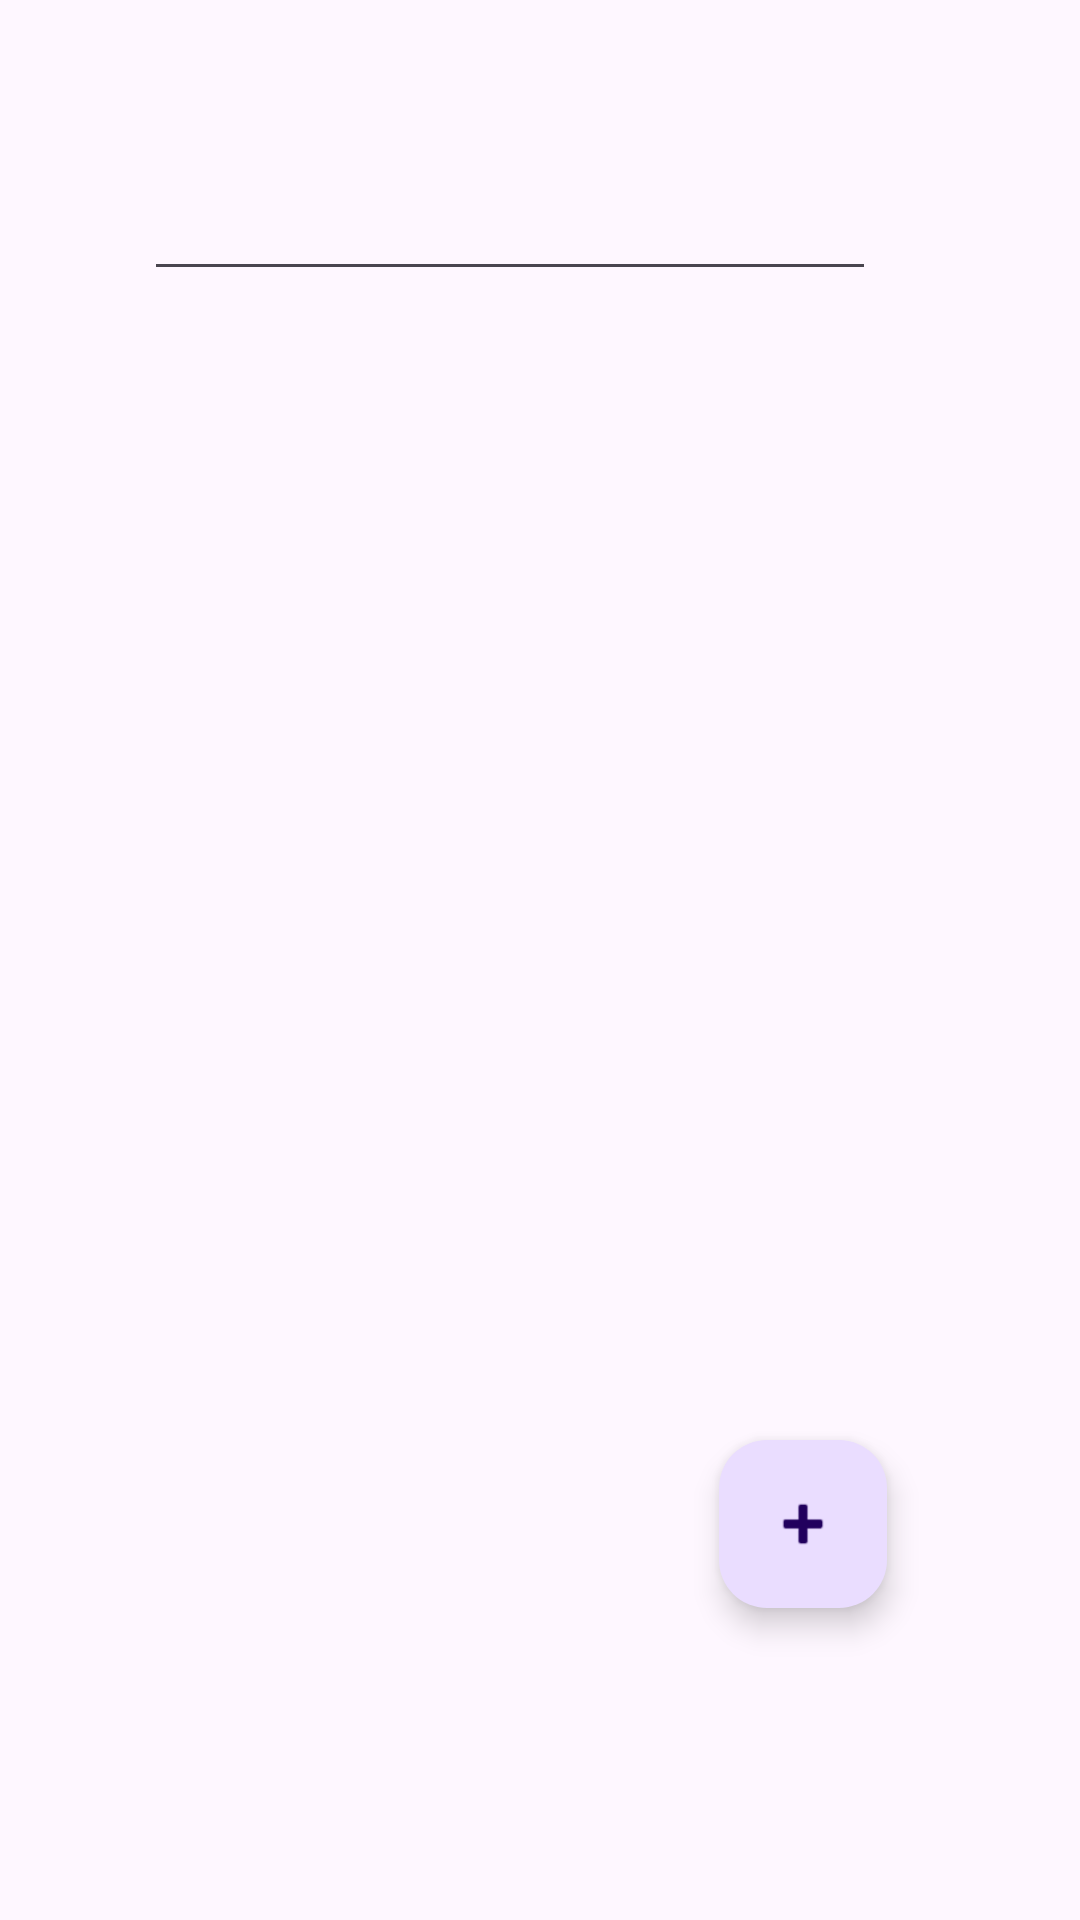

This screen was rendered from an Android layout file. Write that file and the resources it references.
<!-- AndroidManifest.xml: application theme Theme.Test10 -->
<!-- res/layout/activity_main.xml -->
<?xml version="1.0" encoding="utf-8"?>
<androidx.constraintlayout.widget.ConstraintLayout xmlns:android="http://schemas.android.com/apk/res/android"
    xmlns:app="http://schemas.android.com/apk/res-auto"
    xmlns:tools="http://schemas.android.com/tools"
    android:layout_width="match_parent"
    android:layout_height="match_parent"
    tools:context=".MainActivity">

    <androidx.recyclerview.widget.RecyclerView
        android:id="@+id/ListRecycleview"
        android:layout_width="match_parent"
        android:layout_height="500dp"
        android:layout_marginTop="90dp"
        app:layout_constraintBottom_toBottomOf="parent"
        app:layout_constraintEnd_toEndOf="parent"
        app:layout_constraintStart_toStartOf="parent"
        app:layout_constraintTop_toBottomOf="@+id/editTextText" />

    <com.google.android.material.floatingactionbutton.FloatingActionButton
        android:id="@+id/floatingActionButton"
        android:layout_width="wrap_content"
        android:layout_height="wrap_content"
        android:layout_marginBottom="104dp"
        android:clickable="true"
        app:layout_constraintBottom_toBottomOf="parent"
        app:layout_constraintEnd_toEndOf="parent"
        app:layout_constraintHorizontal_bias="0.788"
        app:layout_constraintStart_toStartOf="parent"
        app:srcCompat="@android:drawable/ic_input_add" />

    <EditText
        android:id="@+id/editTextText"
        android:layout_width="244dp"
        android:layout_height="61dp"
        android:layout_marginTop="36dp"
        android:ems="10"
        android:inputType="text"
        android:text=""
        app:layout_constraintEnd_toEndOf="parent"
        app:layout_constraintHorizontal_bias="0.413"
        app:layout_constraintStart_toStartOf="parent"
        app:layout_constraintTop_toTopOf="parent" />

</androidx.constraintlayout.widget.ConstraintLayout>
<!-- resources referenced by this layout -->
<resources>
  <style name="Theme.Test10" parent="Base.Theme.Test10" />
  <style name="Base.Theme.Test10" parent="Theme.Material3.DayNight">
          
          
      </style>
</resources>
